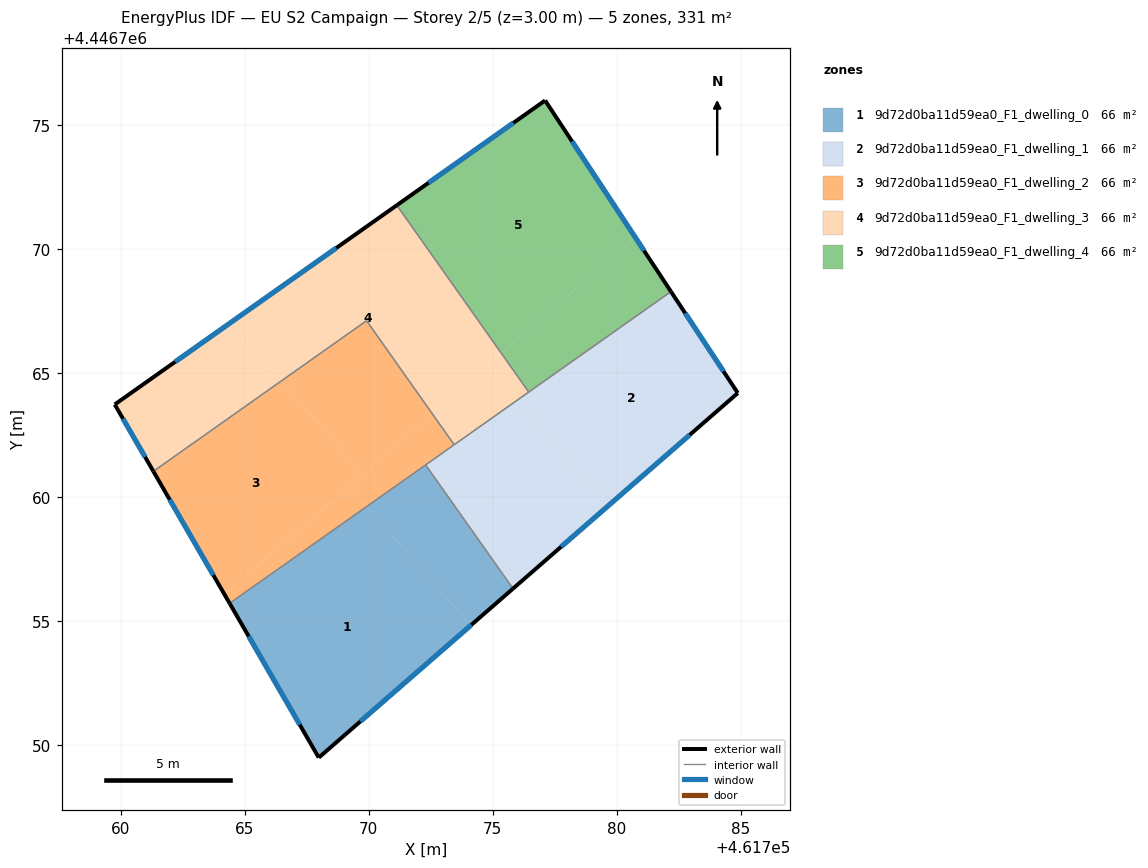
=== STOREY PLAN SPEC (per zone: floor XY polygon, exterior-wall plan segments, windows/doors) ===
zone 1: 9d72d0ba11d59ea0_F1_dwelling_0  (66.2 m²)
  floor: (461769.92, 4446759.62) (461774.11, 4446754.82) (461767.98, 4446749.49) (461764.38, 4446755.71)
  floor: (461772.29, 4446761.29) (461775.82, 4446756.30) (461774.11, 4446754.82) (461769.92, 4446759.62)
  exterior wall: (461767.98, 4446749.49) – (461775.82, 4446756.30)  [10.4 m]
    window: (461769.66, 4446750.95) – (461774.14, 4446754.84)  [10.2 m²]
  exterior wall: (461764.38, 4446755.71) – (461767.98, 4446749.49)  [7.2 m]
    window: (461765.15, 4446754.38) – (461767.21, 4446750.82)  [7.0 m²]
  interior walls: 2
zone 2: 9d72d0ba11d59ea0_F1_dwelling_1  (66.2 m²)
  floor: (461782.19, 4446768.29) (461784.89, 4446764.20) (461779.69, 4446759.67) (461776.00, 4446763.91)
  floor: (461776.00, 4446763.91) (461779.69, 4446759.67) (461775.82, 4446756.30) (461772.29, 4446761.29)
  exterior wall: (461775.82, 4446756.30) – (461784.89, 4446764.20)  [12.0 m]
    window: (461777.76, 4446757.99) – (461782.94, 4446762.50)  [11.8 m²]
  exterior wall: (461784.89, 4446764.20) – (461782.19, 4446768.29)  [4.9 m]
    window: (461784.31, 4446765.07) – (461782.77, 4446767.41)  [4.8 m²]
  interior walls: 4
zone 3: 9d72d0ba11d59ea0_F1_dwelling_2  (66.2 m²)
  floor: (461766.47, 4446764.68) (461769.75, 4446760.92) (461764.18, 4446756.07) (461761.31, 4446761.04)
  floor: (461769.91, 4446767.11) (461772.56, 4446763.36) (461769.75, 4446760.92) (461766.47, 4446764.68)
  floor: (461772.56, 4446763.36) (461773.44, 4446762.11) (461769.92, 4446759.62) (461769.21, 4446760.45)
  floor: (461769.21, 4446760.45) (461769.92, 4446759.62) (461764.38, 4446755.71) (461764.18, 4446756.07)
  exterior wall: (461761.30, 4446761.04) – (461764.38, 4446755.71)  [6.2 m]
    window: (461761.96, 4446759.90) – (461763.72, 4446756.85)  [6.0 m²]
  interior walls: 4
zone 4: 9d72d0ba11d59ea0_F1_dwelling_3  (66.2 m²)
  floor: (461770.27, 4446771.16) (461775.12, 4446765.59) (461772.56, 4446763.36) (461769.91, 4446767.11) (461766.47, 4446764.68) (461764.42, 4446767.04)
  floor: (461764.42, 4446767.04) (461766.47, 4446764.68) (461761.31, 4446761.04) (461759.75, 4446763.73)
  floor: (461775.35, 4446765.79) (461776.45, 4446764.24) (461776.00, 4446763.91) (461774.79, 4446765.30)
  floor: (461771.13, 4446771.77) (461775.35, 4446765.79) (461775.12, 4446765.59) (461770.27, 4446771.16)
  floor: (461774.79, 4446765.30) (461776.00, 4446763.91) (461773.44, 4446762.11) (461772.56, 4446763.36)
  exterior wall: (461759.75, 4446763.73) – (461761.30, 4446761.04)  [3.1 m]
    window: (461760.08, 4446763.16) – (461760.97, 4446761.61)  [3.1 m²]
  exterior wall: (461771.13, 4446771.77) – (461759.75, 4446763.73)  [13.9 m]
    window: (461768.69, 4446770.05) – (461762.18, 4446765.46)  [13.7 m²]
  interior walls: 4
zone 5: 9d72d0ba11d59ea0_F1_dwelling_4  (66.2 m²)
  floor: (461780.74, 4446770.49) (461782.19, 4446768.29) (461776.45, 4446764.24) (461775.35, 4446765.79)
  floor: (461777.11, 4446776.00) (461780.74, 4446770.49) (461775.35, 4446765.79) (461771.13, 4446771.77)
  exterior wall: (461777.11, 4446776.00) – (461771.13, 4446771.77)  [7.3 m]
    window: (461775.83, 4446775.09) – (461772.41, 4446772.68)  [7.2 m²]
  exterior wall: (461782.19, 4446768.29) – (461777.11, 4446776.00)  [9.2 m]
    window: (461781.10, 4446769.94) – (461778.20, 4446774.35)  [9.1 m²]
  interior walls: 2

=== DERIVED (storey summary) ===
Building: EU S2 Campaign
Storey: 2 of 5  (floor level z = 3.00 m)
Storey gross floor area: 331.2 m²
Zones on this storey: 5
  - 9d72d0ba11d59ea0_F1_dwelling_0: floor 66.2 m²; exterior wall 17.6 m (52.7 m²); 2 window(s) 17.2 m²; WWR 32.7%
  - 9d72d0ba11d59ea0_F1_dwelling_1: floor 66.2 m²; exterior wall 16.9 m (50.8 m²); 2 window(s) 16.6 m²; WWR 32.7%
  - 9d72d0ba11d59ea0_F1_dwelling_2: floor 66.2 m²; exterior wall 6.2 m (18.5 m²); 1 window(s) 6.0 m²; WWR 32.7%
  - 9d72d0ba11d59ea0_F1_dwelling_3: floor 66.2 m²; exterior wall 17.0 m (51.1 m²); 2 window(s) 16.7 m²; WWR 32.7%
  - 9d72d0ba11d59ea0_F1_dwelling_4: floor 66.2 m²; exterior wall 16.6 m (49.7 m²); 2 window(s) 16.2 m²; WWR 32.7%
Zone adjacency (shared interzone walls):
  - 9d72d0ba11d59ea0_F1_dwelling_0 ↔ 9d72d0ba11d59ea0_F1_dwelling_1
  - 9d72d0ba11d59ea0_F1_dwelling_0 ↔ 9d72d0ba11d59ea0_F1_dwelling_2
  - 9d72d0ba11d59ea0_F1_dwelling_1 ↔ 9d72d0ba11d59ea0_F1_dwelling_2
  - 9d72d0ba11d59ea0_F1_dwelling_1 ↔ 9d72d0ba11d59ea0_F1_dwelling_3
  - 9d72d0ba11d59ea0_F1_dwelling_1 ↔ 9d72d0ba11d59ea0_F1_dwelling_4
  - 9d72d0ba11d59ea0_F1_dwelling_2 ↔ 9d72d0ba11d59ea0_F1_dwelling_3
  - 9d72d0ba11d59ea0_F1_dwelling_3 ↔ 9d72d0ba11d59ea0_F1_dwelling_4